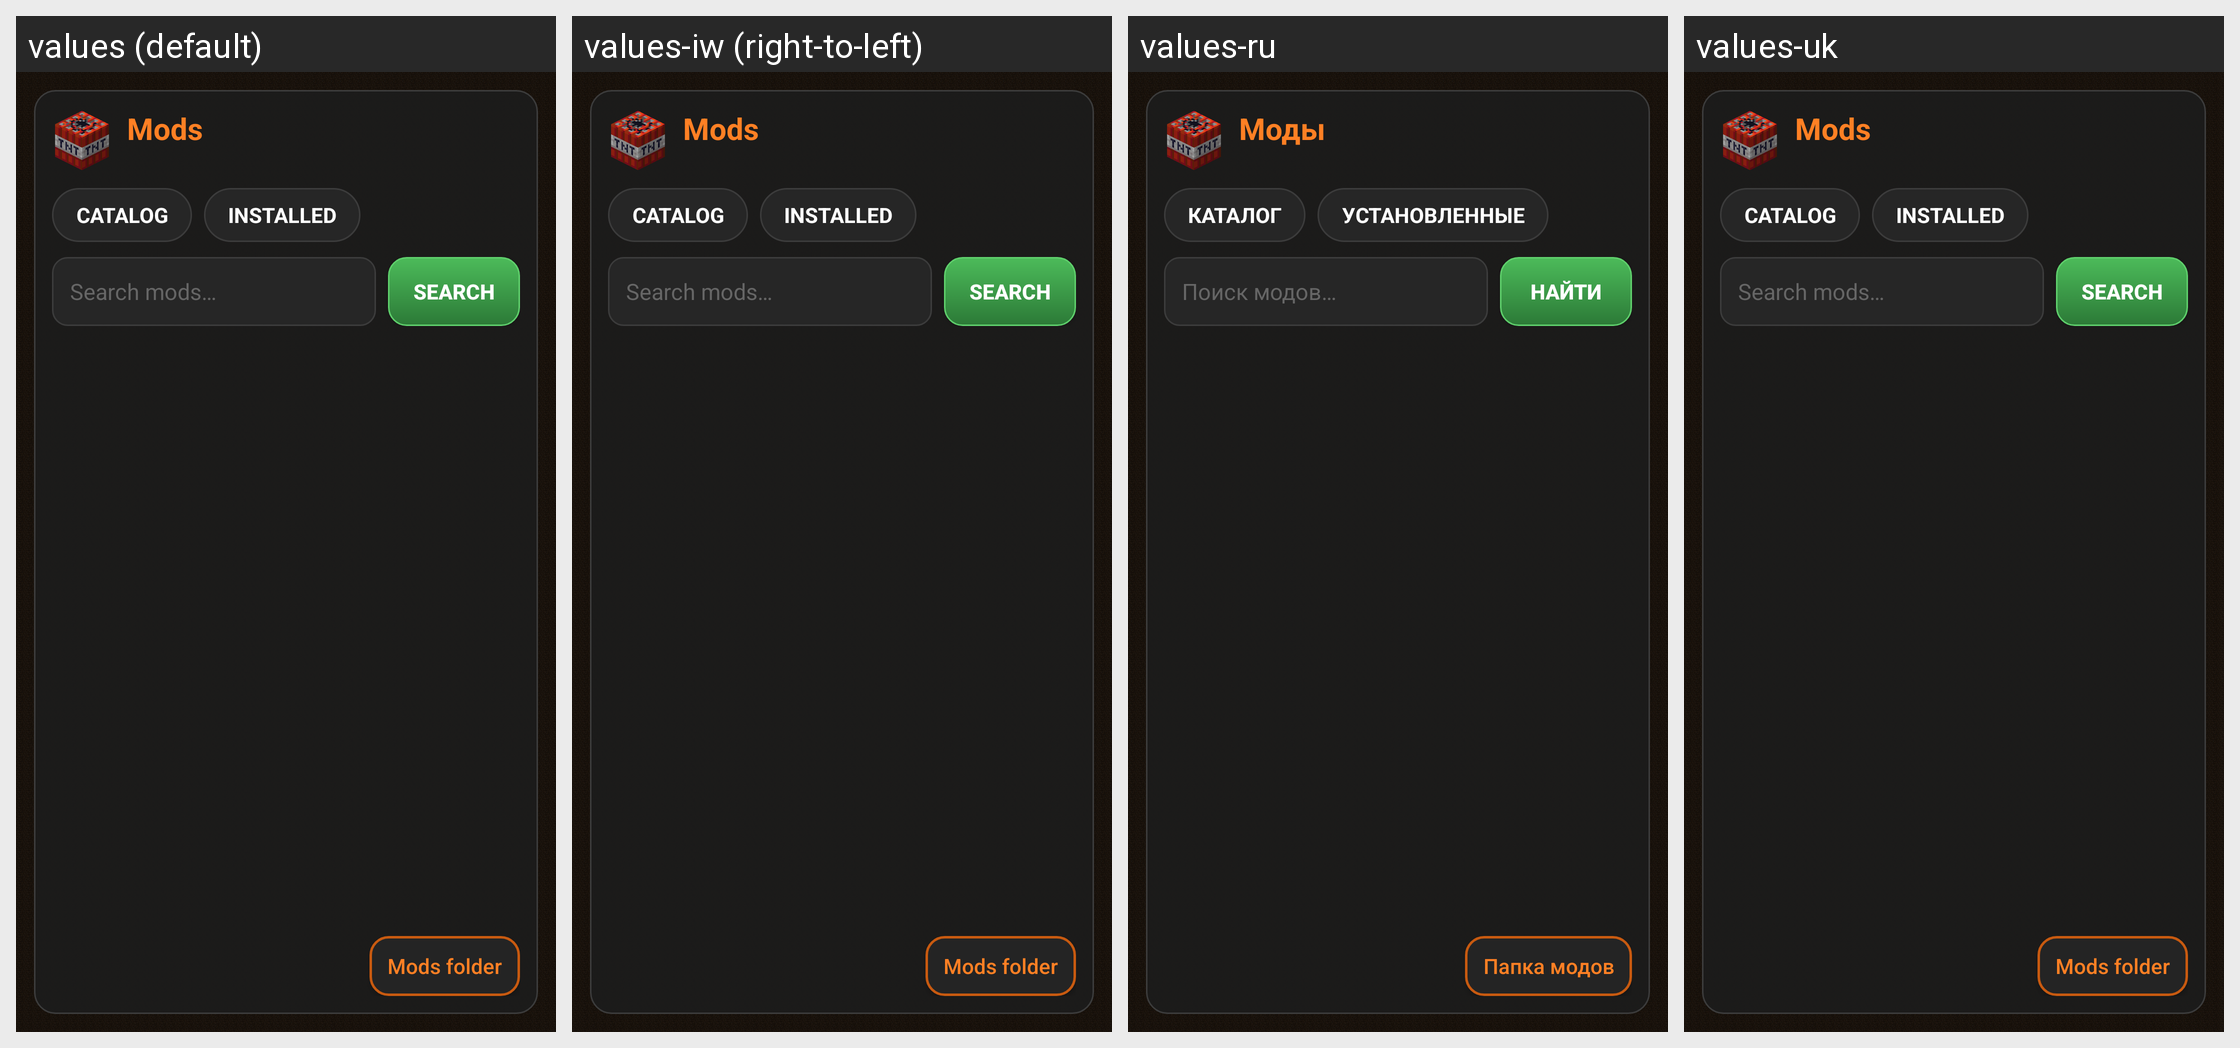

Translations of the strings shown on this Android screen, per locale in the grid:
Android screen res/layout/tnt_fragment_mods.xml rendered under 4 locales, left to right: values (default), values-iw (right-to-left), values-ru, values-uk. Device: Nexus 5 (rendered at 1080×1920; each locale shown at half size, 540×960, under a caption strip naming it); theme AppTheme.
Other locales in the repository, not shown: values-af, values-ar, values-az-rAZ, values-ba, values-bn-rBD, values-ca, values-cs, values-de, values-el, values-es, values-et-rEE, values-fa-rIR, values-fil, values-fr, values-hu, values-in, values-it, values-ja, values-kk, values-ko, values-la, values-lol-rAA, values-lt, values-ms, values-nl, values-no, values-pl, values-pt, values-pt-rBR, values-ro, values-rpr, values-sk-rSK, values-sv, values-th, values-tr, values-tt, values-vi, values-zh-rCN, values-zh-rTW.
Strings drawn on this screen, with the default value and each locale's value (text and hints the layout hard-codes, and strings that could not be matched under every locale, appear in the picture but are not listed):

tnt_mods_title
  values: Mods
  values-iw: Mods  [not translated; the default value is used]
  values-ru: Моды
  values-uk: Mods  [not translated; the default value is used]

tnt_tab_catalog
  values: CATALOG
  values-iw: CATALOG  [not translated; the default value is used]
  values-ru: КАТАЛОГ
  values-uk: CATALOG  [not translated; the default value is used]

tnt_tab_installed
  values: INSTALLED
  values-iw: INSTALLED  [not translated; the default value is used]
  values-ru: УСТАНОВЛЕННЫЕ
  values-uk: INSTALLED  [not translated; the default value is used]

tnt_search_mods
  values: Search mods…
  values-iw: Search mods…  [not translated; the default value is used]
  values-ru: Поиск модов…
  values-uk: Search mods…  [not translated; the default value is used]

tnt_find
  values: SEARCH
  values-iw: SEARCH  [not translated; the default value is used]
  values-ru: НАЙТИ
  values-uk: SEARCH  [not translated; the default value is used]

tnt_mods_folder
  values: Mods folder
  values-iw: Mods folder  [not translated; the default value is used]
  values-ru: Папка модов
  values-uk: Mods folder  [not translated; the default value is used]
